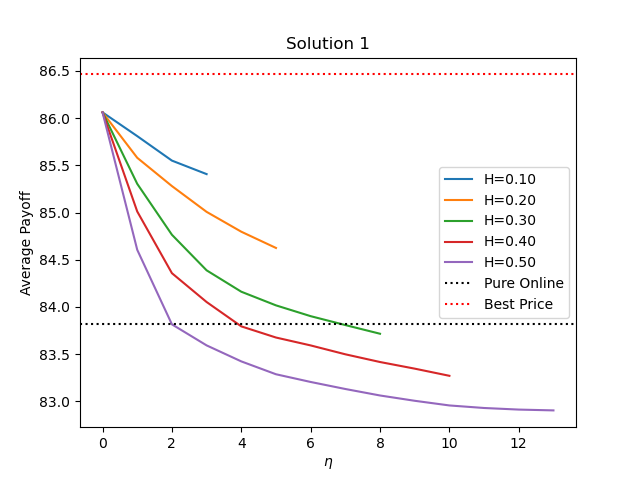

The file beside this chart, header and first rows:
, Number of wrong bit(H=0.10), payoff(H=0.10), Number of wrong bit(H=0.20), payoff(H=0.20), Number of wrong bit(H=0.30), payoff(H=0.30), Number of wrong bit(H=0.40), payoff(H=0.40), Number of wrong bit(H=0.50), payoff(H=0.50), pure online, best price
0, 0.0, 86.06, 0.0, 86.06, 0.0, 86.06, 0.0, 86.06, 0.0, 86.06, 83.82, 86.46
1, 1.0, 85.81, 1.0, 85.58, 1.0, 85.3, 1.0, 85.01, 1.0, 84.61, 83.82, 86.46
2, 2.0, 85.55, 2.0, 85.28, 2.0, 84.77, 2.0, 84.36, 2.0, 83.82, 83.82, 86.46
3, 3.0, 85.41, 3.0, 85.01, 3.0, 84.39, 3.0, 84.05, 3.0, 83.59, 83.82, 86.46
4, , , 4.0, 84.8, 4.0, 84.16, 4.0, 83.79, 4.0, 83.42, 83.82, 86.46
5, , , 5.0, 84.63, 5.0, 84.02, 5.0, 83.68, 5.0, 83.29, 83.82, 86.46
6, , , , , 6.0, 83.9, 6.0, 83.59, 6.0, 83.21, 83.82, 86.46
7, , , , , 7.0, 83.81, 7.0, 83.5, 7.0, 83.13, 83.82, 86.46
8, , , , , 8.0, 83.72, 8.0, 83.42, 8.0, 83.06, 83.82, 86.46
9, , , , , , , 9.0, 83.35, 9.0, 83.01, 83.82, 86.46
10, , , , , , , 10.0, 83.27, 10.0, 82.96, 83.82, 86.46
11, , , , , , , , , 11.0, 82.93, 83.82, 86.46
12, , , , , , , , , 12.0, 82.91, 83.82, 86.46
13, , , , , , , , , 13.0, 82.9, 83.82, 86.46
